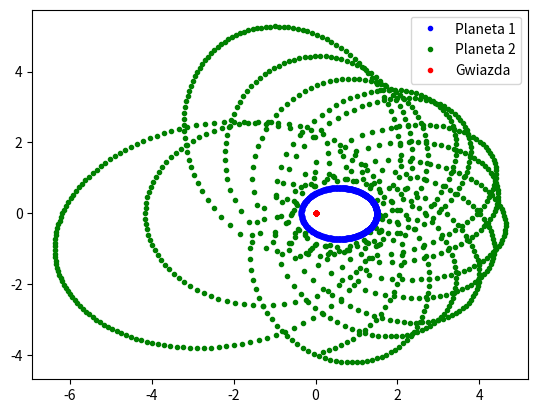

The matplotlib source for this figure:
import matplotlib.pyplot as pyplot


def F(x1, y1, x2, y2, forces):
    r1q = (x1 * x1 + y1 * y1) ** 1.5
    r2q = (x2 * x2 + y2 * y2) ** 1.5
    r12q = ((x2 - x1) ** 2 + (y2 - y1) ** 2) ** 1.5
    forces[0] = -G * M * m1 * x1 / r1q
    forces[1] = -G * M * m1 * y1 / r1q
    forces[2] = -G * M * m2 * x2 / r2q + G * m1 * m2 * (x1 - x2) / r12q
    forces[3] = -G * M * m2 * y2 / r2q + G * m1 * m2 * (y1 - y2) / r12q
    return forces


def EL(x1, y1, x2, y2, v1x, v1y, v2x, v2y, enemom):
    r1 = (x1 * x1 + y1 * y1) ** (1. / 2.)
    v1s = v1x * v1x + v1y * v1y
    r2 = (x2 * x2 + y2 * y2) ** (1. / 2.)
    r12 = ((x2 - x1) ** 2 + (y2 - y1) ** 2) ** (1. / 2.)
    v2s = v2x * v2x + v2y * v2y
    enemom[0] = m1 * v1s / 2. - G * m1 * M / r1
    enemom[1] = (x1 * v1y * m1 - y1 * v1x * m1)
    enemom[0] = m1 * v1s / 2. + m2 * v2s / 2. - G * m1 * M / r1 - G * m2 * M / r2 - G * m1 * m2 / r12
    enemom[1] = (x1 * v1y * m1 - y1 * v1x * m1) + (x2 * v2y * m2 - y2 * v2x * m2)
    return enemom


G = 1.


x1 = [0.0] * 3
y1 = [0.0] * 3
x2 = [0.0] * 3
y2 = [0.0] * 3

M = 100.

m1 = 10.
x1[0] = 1.5
y1[0] = 0.
v1x = .0
v1y = 5.

m2 = 0.01
x2[0] = 1.6
y2[0] = 0.
v2x = 5.
v2y = -15.

tE = 40.
Np = 100000

forces = [0.0] * 4
enemom = [0.0] * 2

dt = (tE - 0.0) / Np
dt2 = dt * dt

tarr = []
x1arr = []
y1arr = []
x2arr = []
y2arr = []
enearr = []
momarr = []
F(x1[0], y1[0], x2[0], y2[0], forces)
EL(x1[0], y1[0], x2[0], y2[0], v1x, v1y, v2x, v2y, enemom)

x1[1] = x1[0] + v1x * dt + 0.5 * (forces[0] / m1) * dt2
y1[1] = y1[0] + v1y * dt + 0.5 * (forces[1] / m1) * dt2
x2[1] = x2[0] + v2x * dt + 0.5 * (forces[2] / m2) * dt2
y2[1] = y2[0] + v2y * dt + 0.5 * (forces[3] / m2) * dt2

tarr.append(0.)
x1arr.append(x1[1])
y1arr.append(y1[1])
x2arr.append(x2[1])
y2arr.append(y2[1])
enearr.append(enemom[0])
momarr.append(enemom[1])

for n in range(1, Np - 1):
    t = 0.0 + n * dt

    F(x1[1], y1[1], x2[1], y2[1], forces)

    x1[2] = 2.0 * x1[1] - x1[0] + dt2 * forces[0] / m1
    y1[2] = 2.0 * y1[1] - y1[0] + dt2 * forces[1] / m1
    x2[2] = 2.0 * x2[1] - x2[0] + dt2 * forces[2] / m2
    y2[2] = 2.0 * y2[1] - y2[0] + dt2 * forces[3] / m2

    v1x = (x1[2] - x1[0]) / 2.0 / dt
    v1y = (y1[2] - y1[0]) / 2.0 / dt
    v2x = (x2[2] - x2[0]) / 2.0 / dt
    v2y = (y2[2] - y2[0]) / 2.0 / dt

    EL(x1[2], y1[2], x2[2], y2[2], v1x, v1y, v2x, v2y, enemom)

    tarr.append(t)
    x1arr.append(x1[1])
    y1arr.append(y1[1])
    x2arr.append(x2[1])
    y2arr.append(y2[1])
    enearr.append(enemom[0])
    momarr.append(enemom[1])
    x1[0] = x1[1]
    y1[0] = y1[1]
    x2[0] = x2[1]
    y2[0] = y2[1]
    x1[1] = x1[2]
    y1[1] = y1[2]
    x2[1] = x2[2]
    y2[1] = y2[2]
    if n%100==0:
        pyplot.plot(x1arr[n], y1arr[n], 'b.', x2arr[n], y2arr[n], 'g.', [0], [0], 'r.')
        pyplot.legend(['Planeta 1', 'Planeta 2', 'Gwiazda'])
        pyplot.show()
